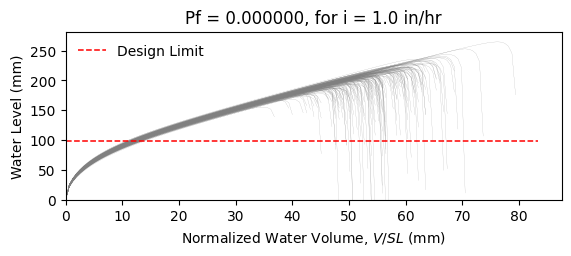

Source data for this figure (header and first rows):
W8X18, L = 360.0 in, slope = 0.020833333333333332 in/in, dead load = 6.944444444444444e-05 kip/in…
zwlim AISC Appendix 2, zwlim DAMP, zwlim Proposed for ASCE 7, zwlim Neglect Ponding, dhnom Denver, dhnom New York, dhnom New Orleans, dh Denver, dh New York, dh New Orleans, dmax
6.663, 5.007, 5.883, 8.96, 2.283, 2.283, 2.283, 1.166, 1.166, 1.166, 8.397, Safe, 
6.663, 5.007, 5.883, 8.96, 2.283, 2.283, 2.283, 1.166, 1.166, 1.166, 7.651, Safe, 
6.663, 5.007, 5.883, 8.96, 2.283, 2.283, 2.283, 1.166, 1.166, 1.166, 7.59, Safe, 
6.663, 5.007, 5.883, 8.96, 2.283, 2.283, 2.283, 1.166, 1.166, 1.166, 8.789, Safe, 
6.663, 5.007, 5.883, 8.96, 2.283, 2.283, 2.283, 1.166, 1.166, 1.166, 7.043, Safe, 
6.663, 5.007, 5.883, 8.96, 2.283, 2.283, 2.283, 1.166, 1.166, 1.166, 10.42, Safe, 
6.663, 5.007, 5.883, 8.96, 2.283, 2.283, 2.283, 1.166, 1.166, 1.166, 8.035, Safe, 
6.663, 5.007, 5.883, 8.96, 2.283, 2.283, 2.283, 1.166, 1.166, 1.166, 7.34, Safe, 
6.663, 5.007, 5.883, 8.96, 2.283, 2.283, 2.283, 1.166, 1.166, 1.166, 8.383, Safe, 
6.663, 5.007, 5.883, 8.96, 2.283, 2.283, 2.283, 1.166, 1.166, 1.166, 7.898, Safe, 
6.663, 5.007, 5.883, 8.96, 2.283, 2.283, 2.283, 1.166, 1.166, 1.166, 6.808, Safe, 
6.663, 5.007, 5.883, 8.96, 2.283, 2.283, 2.283, 1.166, 1.166, 1.166, 6.84, Safe, 
6.663, 5.007, 5.883, 8.96, 2.283, 2.283, 2.283, 1.166, 1.166, 1.166, 8.71, Safe, 
6.663, 5.007, 5.883, 8.96, 2.283, 2.283, 2.283, 1.166, 1.166, 1.166, 7.498, Safe, 
6.663, 5.007, 5.883, 8.96, 2.283, 2.283, 2.283, 1.166, 1.166, 1.166, 8.574, Safe, 
6.663, 5.007, 5.883, 8.96, 2.283, 2.283, 2.283, 1.166, 1.166, 1.166, 7.881, Safe, 
6.663, 5.007, 5.883, 8.96, 2.283, 2.283, 2.283, 1.166, 1.166, 1.166, 8.127, Safe, 
6.663, 5.007, 5.883, 8.96, 2.283, 2.283, 2.283, 1.166, 1.166, 1.166, 8.973, Safe, 
6.663, 5.007, 5.883, 8.96, 2.283, 2.283, 2.283, 1.166, 1.166, 1.166, 7.387, Safe, 
6.663, 5.007, 5.883, 8.96, 2.283, 2.283, 2.283, 1.166, 1.166, 1.166, 7.839, Safe, 
6.663, 5.007, 5.883, 8.96, 2.283, 2.283, 2.283, 1.166, 1.166, 1.166, 7.243, Safe, 
6.663, 5.007, 5.883, 8.96, 2.283, 2.283, 2.283, 1.166, 1.166, 1.166, 8.534, Safe, 
6.663, 5.007, 5.883, 8.96, 2.283, 2.283, 2.283, 1.166, 1.166, 1.166, 8.454, Safe, 
6.663, 5.007, 5.883, 8.96, 2.283, 2.283, 2.283, 1.166, 1.166, 1.166, 7.941, Safe, 
6.663, 5.007, 5.883, 8.96, 2.283, 2.283, 2.283, 1.166, 1.166, 1.166, 7.861, Safe, 
6.663, 5.007, 5.883, 8.96, 2.283, 2.283, 2.283, 1.166, 1.166, 1.166, 6.882, Safe, 
6.663, 5.007, 5.883, 8.96, 2.283, 2.283, 2.283, 1.166, 1.166, 1.166, 8.54, Safe, 
6.663, 5.007, 5.883, 8.96, 2.283, 2.283, 2.283, 1.166, 1.166, 1.166, 7.919, Safe, 
6.663, 5.007, 5.883, 8.96, 2.283, 2.283, 2.283, 1.166, 1.166, 1.166, 7.433, Safe, 
6.663, 5.007, 5.883, 8.96, 2.283, 2.283, 2.283, 1.166, 1.166, 1.166, 8.905, Safe, 
6.663, 5.007, 5.883, 8.96, 2.283, 2.283, 2.283, 1.166, 1.166, 1.166, 8.427, Safe, 
6.663, 5.007, 5.883, 8.96, 2.283, 2.283, 2.283, 1.166, 1.166, 1.166, 8.283, Safe, 
6.663, 5.007, 5.883, 8.96, 2.283, 2.283, 2.283, 1.166, 1.166, 1.166, 7.666, Safe, 
6.663, 5.007, 5.883, 8.96, 2.283, 2.283, 2.283, 1.166, 1.166, 1.166, 8.921, Safe, 
6.663, 5.007, 5.883, 8.96, 2.283, 2.283, 2.283, 1.166, 1.166, 1.166, 8.451, Safe, 
6.663, 5.007, 5.883, 8.96, 2.283, 2.283, 2.283, 1.166, 1.166, 1.166, 7.407, Safe, 
6.663, 5.007, 5.883, 8.96, 2.283, 2.283, 2.283, 1.166, 1.166, 1.166, 8.133, Safe, 
6.663, 5.007, 5.883, 8.96, 2.283, 2.283, 2.283, 1.166, 1.166, 1.166, 8.405, Safe, 
6.663, 5.007, 5.883, 8.96, 2.283, 2.283, 2.283, 1.166, 1.166, 1.166, 8.75, Safe, 
6.663, 5.007, 5.883, 8.96, 2.283, 2.283, 2.283, 1.166, 1.166, 1.166, 6.922, Safe, 
6.663, 5.007, 5.883, 8.96, 2.283, 2.283, 2.283, 1.166, 1.166, 1.166, 9.256, Safe, 
6.663, 5.007, 5.883, 8.96, 2.283, 2.283, 2.283, 1.166, 1.166, 1.166, 7.813, Safe, 
6.663, 5.007, 5.883, 8.96, 2.283, 2.283, 2.283, 1.166, 1.166, 1.166, 7.894, Safe, 
6.663, 5.007, 5.883, 8.96, 2.283, 2.283, 2.283, 1.166, 1.166, 1.166, 8.027, Safe, 
6.663, 5.007, 5.883, 8.96, 2.283, 2.283, 2.283, 1.166, 1.166, 1.166, 8.593, Safe, 
6.663, 5.007, 5.883, 8.96, 2.283, 2.283, 2.283, 1.166, 1.166, 1.166, 7.178, Safe, 
6.663, 5.007, 5.883, 8.96, 2.283, 2.283, 2.283, 1.166, 1.166, 1.166, 8.037, Safe, 
6.663, 5.007, 5.883, 8.96, 2.283, 2.283, 2.283, 1.166, 1.166, 1.166, 7.417, Safe, 
6.663, 5.007, 5.883, 8.96, 2.283, 2.283, 2.283, 1.166, 1.166, 1.166, 8.089, Safe, 
6.663, 5.007, 5.883, 8.96, 2.283, 2.283, 2.283, 1.166, 1.166, 1.166, 7.333, Safe, 
6.663, 5.007, 5.883, 8.96, 2.283, 2.283, 2.283, 1.166, 1.166, 1.166, 8.45, Safe, 
6.663, 5.007, 5.883, 8.96, 2.283, 2.283, 2.283, 1.166, 1.166, 1.166, 6.583, Safe, 
6.663, 5.007, 5.883, 8.96, 2.283, 2.283, 2.283, 1.166, 1.166, 1.166, 8.186, Safe, 
6.663, 5.007, 5.883, 8.96, 2.283, 2.283, 2.283, 1.166, 1.166, 1.166, 7.6, Safe, 
6.663, 5.007, 5.883, 8.96, 2.283, 2.283, 2.283, 1.166, 1.166, 1.166, 9.162, Safe, 
6.663, 5.007, 5.883, 8.96, 2.283, 2.283, 2.283, 1.166, 1.166, 1.166, 7.28, Safe, 
6.663, 5.007, 5.883, 8.96, 2.283, 2.283, 2.283, 1.166, 1.166, 1.166, 7.865, Safe, 
6.663, 5.007, 5.883, 8.96, 2.283, 2.283, 2.283, 1.166, 1.166, 1.166, 7.338, Safe, 
6.663, 5.007, 5.883, 8.96, 2.283, 2.283, 2.283, 1.166, 1.166, 1.166, 7.04, Safe, 
... 142 more rows
